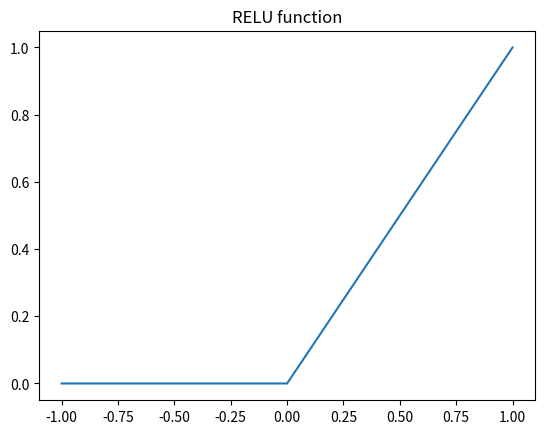

The matplotlib source for this figure:
import numpy as np
import matplotlib.pyplot as plt

relu = lambda x : np.maximum(x,0)
xs = np.linspace(-1,1,11)
ys = relu(xs)

plt.title('RELU function')
plt.plot(xs,ys)
plt.show()